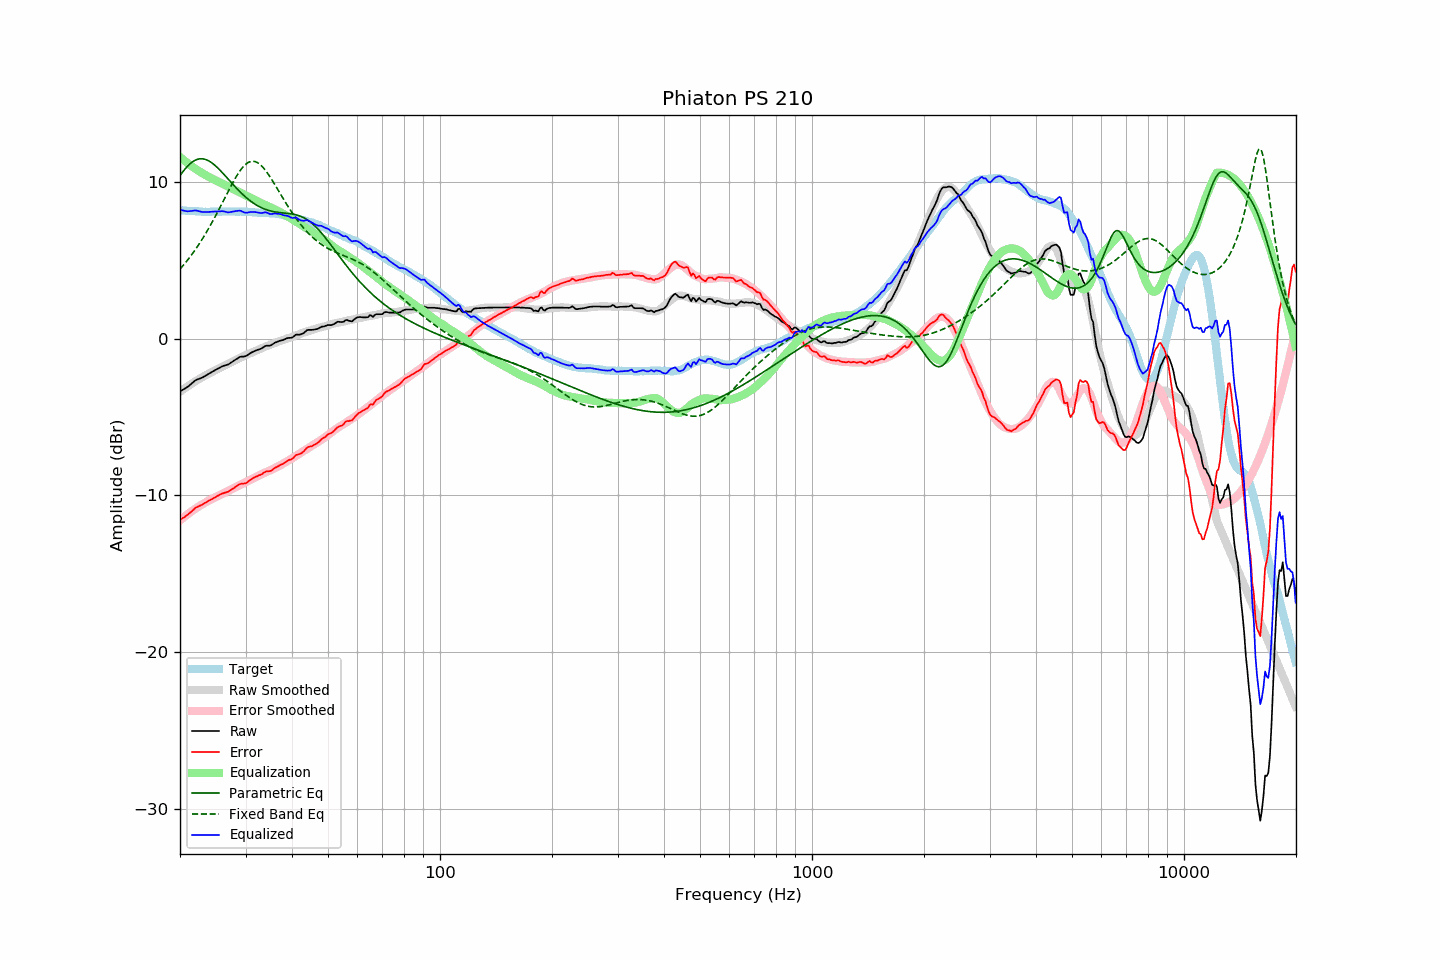

Values plotted in this chart, from the file beside it:
frequency, raw, error, smoothed, error_smoothed, equalization, parametric_eq, fixed_band_eq, equalized_raw, equalized_smoothed, target
20.00, -3.36, -11.57, -3.39, -11.60, 11.60, 10.41, 4.44, 8.23, 8.21, 8.21
20.20, -3.30, -11.50, -3.31, -11.51, 11.51, 10.55, 4.56, 8.21, 8.20, 8.20
20.40, -3.24, -11.43, -3.24, -11.43, 11.43, 10.69, 4.68, 8.18, 8.19, 8.19
20.61, -3.18, -11.37, -3.16, -11.35, 11.35, 10.82, 4.80, 8.16, 8.18, 8.19
20.81, -3.12, -11.29, -3.09, -11.27, 11.27, 10.94, 4.93, 8.14, 8.17, 8.17
21.02, -3.05, -11.22, -3.02, -11.19, 11.19, 11.05, 5.06, 8.13, 8.17, 8.17
21.23, -2.96, -11.12, -2.95, -11.11, 11.11, 11.15, 5.19, 8.15, 8.16, 8.16
21.44, -2.88, -11.05, -2.88, -11.04, 11.04, 11.23, 5.33, 8.15, 8.15, 8.17
21.66, -2.79, -10.95, -2.82, -10.96, 10.96, 11.31, 5.47, 8.17, 8.15, 8.16
21.87, -2.70, -10.85, -2.75, -10.89, 10.89, 11.37, 5.61, 8.19, 8.14, 8.15
22.09, -2.63, -10.77, -2.69, -10.82, 10.82, 11.42, 5.76, 8.19, 8.13, 8.14
22.31, -2.59, -10.73, -2.63, -10.75, 10.75, 11.46, 5.91, 8.16, 8.13, 8.14
22.54, -2.55, -10.68, -2.56, -10.69, 10.69, 11.48, 6.06, 8.13, 8.12, 8.13
22.76, -2.51, -10.63, -2.50, -10.62, 10.62, 11.49, 6.22, 8.11, 8.12, 8.12
22.99, -2.47, -10.58, -2.44, -10.56, 10.56, 11.49, 6.38, 8.09, 8.12, 8.11
23.22, -2.41, -10.51, -2.39, -10.50, 10.50, 11.47, 6.55, 8.09, 8.11, 8.10
23.45, -2.35, -10.46, -2.33, -10.44, 10.44, 11.44, 6.72, 8.09, 8.11, 8.11
23.69, -2.29, -10.39, -2.28, -10.38, 10.38, 11.40, 6.90, 8.09, 8.11, 8.10
23.92, -2.23, -10.33, -2.22, -10.33, 10.33, 11.35, 7.07, 8.09, 8.10, 8.10
24.16, -2.17, -10.28, -2.17, -10.27, 10.27, 11.28, 7.26, 8.10, 8.11, 8.11
24.40, -2.11, -10.23, -2.11, -10.22, 10.22, 11.21, 7.44, 8.11, 8.11, 8.12
24.65, -2.05, -10.17, -2.06, -10.17, 10.17, 11.13, 7.63, 8.11, 8.11, 8.12
24.89, -1.99, -10.11, -2.01, -10.12, 10.12, 11.05, 7.82, 8.12, 8.11, 8.12
25.14, -1.94, -10.05, -1.95, -10.06, 10.06, 10.95, 8.02, 8.12, 8.11, 8.11
25.39, -1.88, -9.99, -1.90, -10.02, 10.02, 10.85, 8.21, 8.13, 8.11, 8.11
25.65, -1.83, -9.94, -1.85, -9.97, 9.97, 10.75, 8.41, 8.13, 8.12, 8.11
25.91, -1.77, -9.89, -1.80, -9.92, 9.92, 10.64, 8.61, 8.15, 8.12, 8.12
26.16, -1.73, -9.86, -1.75, -9.87, 9.87, 10.53, 8.81, 8.14, 8.12, 8.13
26.43, -1.70, -9.83, -1.70, -9.82, 9.82, 10.42, 9.01, 8.11, 8.12, 8.13
26.69, -1.67, -9.80, -1.64, -9.76, 9.76, 10.30, 9.22, 8.09, 8.12, 8.13
26.96, -1.64, -9.76, -1.59, -9.71, 9.71, 10.19, 9.41, 8.06, 8.12, 8.12
27.23, -1.57, -9.69, -1.53, -9.65, 9.65, 10.07, 9.61, 8.08, 8.12, 8.12
27.50, -1.50, -9.62, -1.48, -9.60, 9.60, 9.96, 9.81, 8.10, 8.12, 8.12
27.77, -1.44, -9.57, -1.44, -9.56, 9.56, 9.85, 9.99, 8.11, 8.12, 8.13
28.05, -1.37, -9.50, -1.39, -9.51, 9.51, 9.73, 10.18, 8.14, 8.12, 8.13
28.33, -1.30, -9.41, -1.34, -9.46, 9.46, 9.62, 10.35, 8.16, 8.12, 8.11
28.62, -1.24, -9.35, -1.29, -9.41, 9.41, 9.52, 10.52, 8.16, 8.12, 8.11
28.90, -1.17, -9.29, -1.24, -9.36, 9.36, 9.41, 10.67, 8.18, 8.12, 8.12
29.19, -1.14, -9.26, -1.19, -9.30, 9.30, 9.31, 10.81, 8.16, 8.11, 8.12
29.48, -1.14, -9.25, -1.14, -9.25, 9.25, 9.21, 10.94, 8.10, 8.11, 8.11
29.78, -1.13, -9.24, -1.09, -9.19, 9.19, 9.12, 11.05, 8.06, 8.11, 8.11
30.08, -1.10, -9.22, -1.04, -9.15, 9.15, 9.03, 11.15, 8.04, 8.10, 8.12
30.38, -1.04, -9.15, -1.00, -9.10, 9.10, 8.94, 11.22, 8.05, 8.10, 8.11
30.68, -0.97, -9.06, -0.96, -9.05, 9.05, 8.86, 11.28, 8.07, 8.09, 8.09
30.99, -0.90, -8.99, -0.91, -9.00, 9.00, 8.78, 11.31, 8.09, 8.08, 8.09
31.30, -0.85, -8.93, -0.87, -8.94, 8.94, 8.71, 11.33, 8.09, 8.08, 8.08
31.61, -0.80, -8.87, -0.82, -8.89, 8.89, 8.64, 11.32, 8.09, 8.07, 8.07
31.93, -0.75, -8.81, -0.78, -8.84, 8.84, 8.57, 11.30, 8.09, 8.06, 8.06
32.24, -0.72, -8.78, -0.73, -8.79, 8.79, 8.51, 11.25, 8.07, 8.06, 8.06
32.57, -0.68, -8.72, -0.69, -8.74, 8.74, 8.45, 11.19, 8.05, 8.05, 8.04
32.89, -0.65, -8.69, -0.64, -8.68, 8.68, 8.40, 11.11, 8.03, 8.04, 8.04
33.22, -0.60, -8.64, -0.59, -8.63, 8.63, 8.35, 11.01, 8.03, 8.04, 8.04
33.55, -0.53, -8.56, -0.55, -8.58, 8.58, 8.30, 10.90, 8.05, 8.03, 8.03
33.89, -0.46, -8.50, -0.51, -8.54, 8.54, 8.26, 10.77, 8.07, 8.03, 8.04
34.23, -0.44, -8.46, -0.47, -8.49, 8.49, 8.23, 10.63, 8.05, 8.03, 8.02
34.57, -0.44, -8.46, -0.43, -8.45, 8.45, 8.20, 10.49, 8.01, 8.02, 8.02
34.92, -0.44, -8.45, -0.39, -8.40, 8.40, 8.17, 10.33, 7.96, 8.01, 8.01
35.27, -0.39, -8.41, -0.35, -8.36, 8.36, 8.14, 10.17, 7.96, 8.01, 8.02
35.62, -0.32, -8.32, -0.31, -8.30, 8.30, 8.12, 10.01, 7.98, 8.00, 8.00
35.97, -0.25, -8.25, -0.26, -8.25, 8.25, 8.10, 9.84, 8.00, 7.99, 8.00
... 635 more rows
